Photos from the image-classification dataset "food11_augmented" in the GitHub repository NorwegianIcecube/DNN_AE_GAN. Its 11 classes are: bread, dairy product, dessert, egg, fried food, meat, noodles pasta, rice, seafood, soup, vegetable fruit.

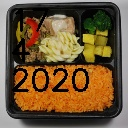
Label: rice

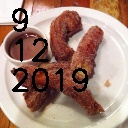
Label: fried food

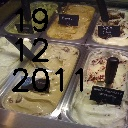
Label: dessert

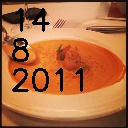
Label: soup

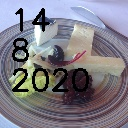
Label: dairy product

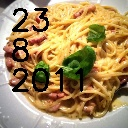
Label: noodles pasta
